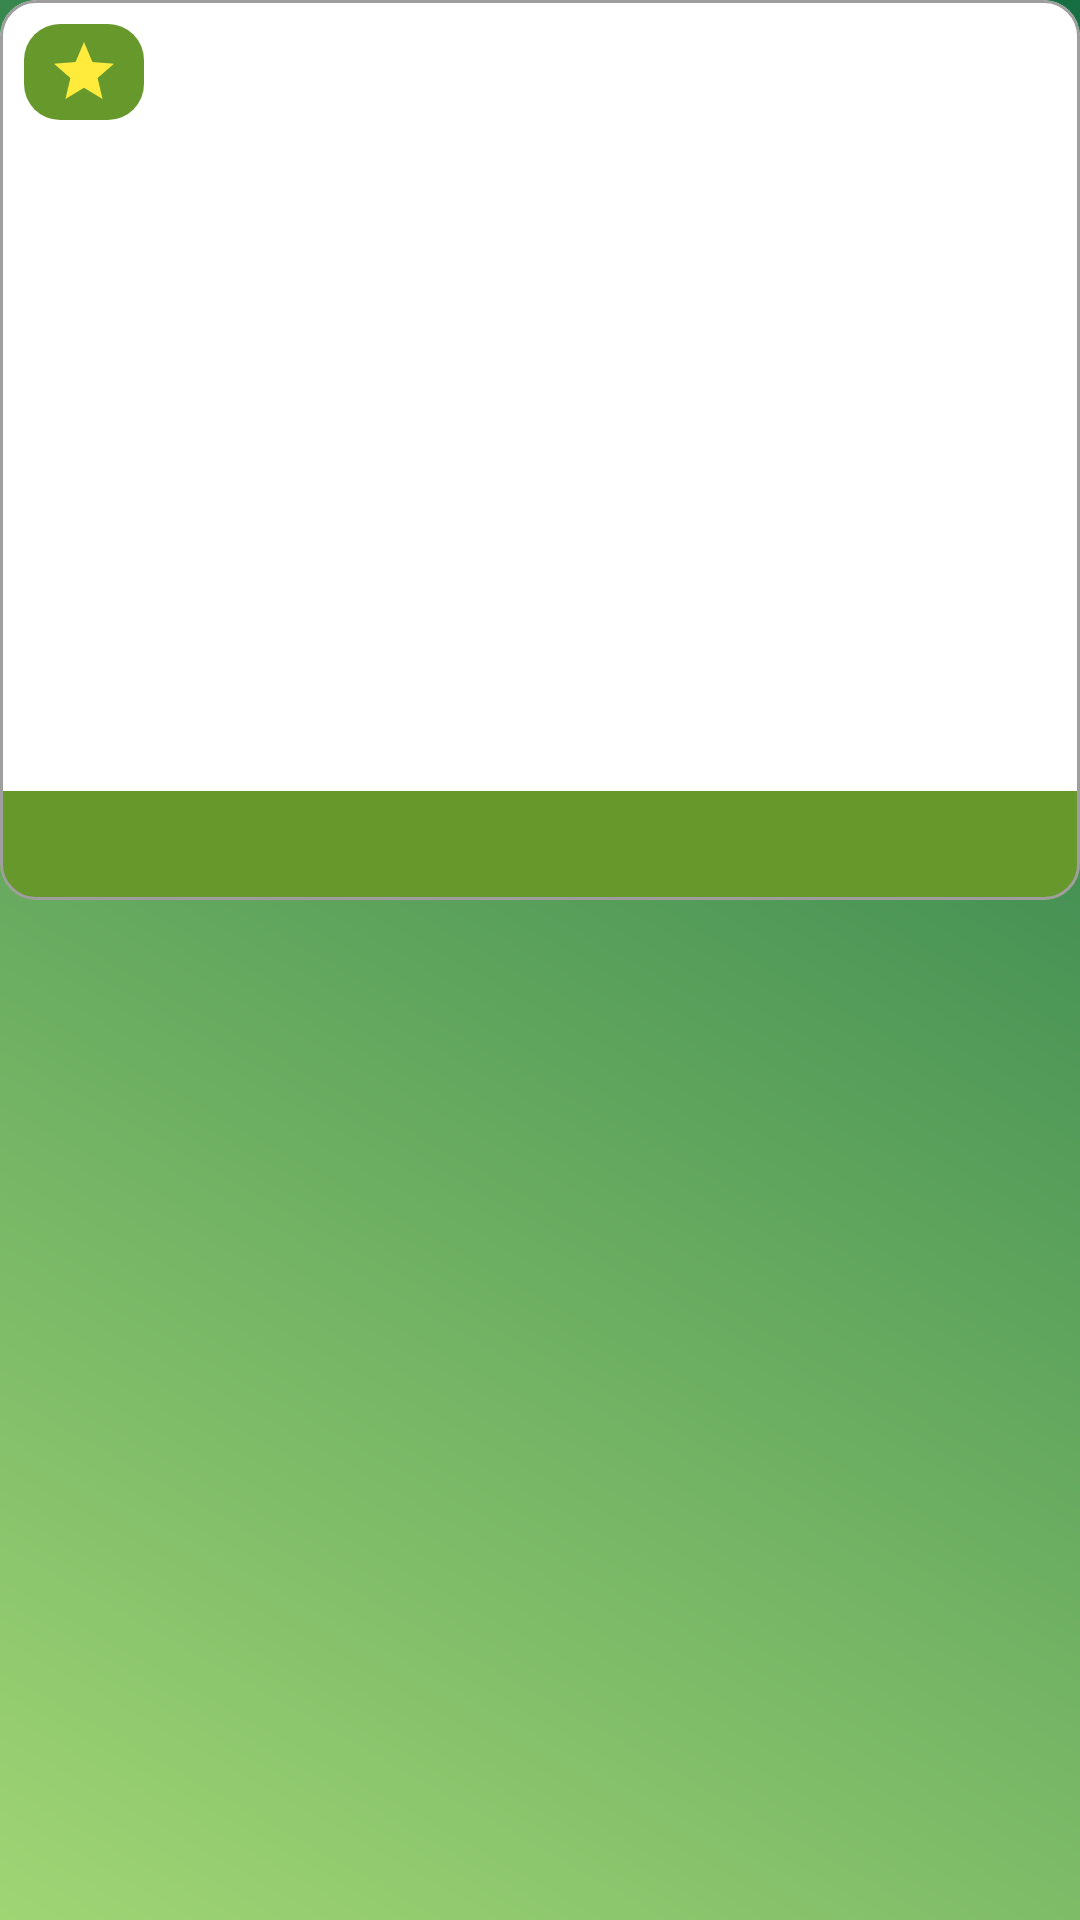

The Android layout XML behind this screen, and the referenced resources:
<!-- AndroidManifest.xml: application theme Theme.FilmApp -->
<!-- res/layout/film_card.xml -->
<?xml version="1.0" encoding="utf-8"?>
<androidx.constraintlayout.widget.ConstraintLayout xmlns:android="http://schemas.android.com/apk/res/android"
    xmlns:app="http://schemas.android.com/apk/res-auto"
    xmlns:tools="http://schemas.android.com/tools"
    android:background="?backgroundGradient"
    android:layout_width="match_parent"
    android:layout_height="wrap_content"
    android:layout_marginHorizontal="6dp"
    android:layout_marginVertical="6dp">

    <com.google.android.material.card.MaterialCardView
        android:id="@+id/cvPoster"
        android:layout_width="match_parent"
        android:layout_height="300dp"
        app:cardCornerRadius="@dimen/corner_radius_default"
        app:cardElevation="0dp"
        app:layout_constraintTop_toTopOf="parent"
        app:strokeColor="?directFilmCard"
        app:strokeWidth="1dp">

        <ImageView
            android:id="@+id/ivPoster"
            android:layout_width="match_parent"
            android:layout_height="257dp"
            android:contentDescription="@string/cd_poster"
            tools:src="@drawable/ic_launcher_foreground" />

        <TextView
            android:id="@+id/tvFilmName"
            android:layout_width="match_parent"
            android:layout_height="wrap_content"
            android:layout_gravity="bottom"
            android:background="@color/green_500"
            android:gravity="center_horizontal"
            android:paddingHorizontal="12dp"
            android:paddingVertical="6dp"
            android:textAppearance="?textAppearanceHeadline5"
            android:textColor="@color/white"
            tools:text="Интерстеллар" />
    </com.google.android.material.card.MaterialCardView>

    <com.google.android.material.textview.MaterialTextView
        android:id="@+id/tvRating"
        android:layout_width="wrap_content"
        android:layout_height="wrap_content"
        android:layout_marginStart="8dp"
        android:layout_marginTop="8dp"
        android:background="@drawable/frame_rating"
        android:drawableStart="@drawable/rating_mark"
        android:gravity="center"
        android:paddingHorizontal="8dp"
        android:paddingVertical="4dp"
        android:textAppearance="?textAppearanceBody2"
        android:textColor="@color/white"
        app:layout_constraintStart_toStartOf="parent"
        app:layout_constraintTop_toTopOf="parent"
        tools:text="10" />


</androidx.constraintlayout.widget.ConstraintLayout>
<!-- resources referenced by this layout -->
<resources>
  <color name="green_500">#FF66982C</color>
  <color name="white">#FFFFFFFF</color>
  <dimen name="corner_radius_default">12dp</dimen>
  <!-- drawable frame_rating (drawable) -->
  <?xml version="1.0" encoding="utf-8"?>
  <shape xmlns:android="http://schemas.android.com/apk/res/android">
      <solid android:color="@color/green_500" />
      <corners android:radius="@dimen/corner_radius_default" />
  </shape>
  <!-- drawable ic_launcher_foreground (drawable) -->
  <vector xmlns:android="http://schemas.android.com/apk/res/android"
      android:width="24dp"
      android:height="24dp"
      android:viewportWidth="24"
      android:viewportHeight="24"
      android:tint="@color/gray_300">
      <path
          android:fillColor="@android:color/white"
          android:pathData="M16.84,14.52c-0.26,-0.19 -0.62,-0.63 -0.79,-0.84C17.24,12.01 19,8.87 19,5c0,-1.95 -0.74,-3 -2,-3c-1.54,0 -3.96,2.06 -5,5.97C10.96,4.06 8.54,2 7,2C5.74,2 5,3.05 5,5c0,3.87 1.76,7.01 2.95,8.68c-0.17,0.21 -0.53,0.65 -0.79,0.84c-0.5,0.41 -1.66,1.37 -1.66,2.98c0,2.21 1.79,4 4,4c1.55,0 2.5,-0.56 2.5,-0.56s0.95,0.56 2.5,0.56c2.21,0 4,-1.79 4,-4C18.5,15.89 17.34,14.93 16.84,14.52zM9.35,12.2C8.34,10.7 7,8.12 7,5c0,-0.49 0.06,-0.8 0.12,-0.97c0.94,0.31 3.24,2.71 3.38,7.64C10.03,11.79 9.66,11.97 9.35,12.2zM10.5,16.75c-0.28,0 -0.5,-0.34 -0.5,-0.75c0,-0.41 0.22,-0.75 0.5,-0.75S11,15.59 11,16C11,16.41 10.78,16.75 10.5,16.75zM12,19.5c-0.55,0 -1,-0.72 -1,-1c0,-0.28 0.45,-0.5 1,-0.5s1,0.22 1,0.5C13,18.78 12.55,19.5 12,19.5zM13.5,16.75c-0.28,0 -0.5,-0.34 -0.5,-0.75c0,-0.41 0.22,-0.75 0.5,-0.75S14,15.59 14,16C14,16.41 13.78,16.75 13.5,16.75zM13.5,11.67c0.14,-4.93 2.44,-7.33 3.38,-7.64C16.94,4.2 17,4.51 17,5c0,3.12 -1.34,5.7 -2.35,7.2C14.34,11.97 13.97,11.79 13.5,11.67z"/>
  </vector>
  <!-- drawable rating_mark (drawable) -->
  <vector xmlns:android="http://schemas.android.com/apk/res/android"
      android:width="24dp"
      android:height="24dp"
      android:tint="@color/gold"
      android:viewportWidth="24"
      android:viewportHeight="24">
      <path
          android:fillColor="@android:color/white"
          android:pathData="M12,17.27L18.18,21l-1.64,-7.03L22,9.24l-7.19,-0.61L12,2 9.19,8.63 2,9.24l5.46,4.73L5.82,21z"/>
  </vector>
  <string name="cd_poster">Image</string>
  <style name="Theme.FilmApp" parent="Theme.BaseTheme" />
  <color name="gray_300">#FFE0E0E0</color>
  <color name="gold">#FFEB3B</color>
  <style name="Theme.BaseTheme" parent="Theme.MaterialComponents.DayNight.NoActionBar">
          <item name="colorPrimary">#D5449647</item>
          <item name="colorPrimaryVariant">#4CAF50</item>
          <item name="colorOnPrimary">@color/white</item>
          <item name="backgroundGradient">@drawable/gradient_light</item>
          <item name="android:statusBarColor" tools:targetApi="l">?attr/colorPrimaryVariant</item>
          <item name="colorControlNormal">@color/black</item>
          <item name="directFilmCard">@color/gray_500</item>
          <item name="textAppearanceHeadline5">@style/TextAppearance.FilmApp.Headline5</item>
          <item name="textAppearanceBody2">@style/TextAppearance.FilmApp.Body2</item>
      </style>
  <!-- drawable gradient_light (drawable) -->
  <?xml version="1.0" encoding="utf-8"?>
  <shape xmlns:android="http://schemas.android.com/apk/res/android">
      <gradient
          android:angle="225"
          android:endColor="#A0D574"
          android:startColor="#166E43" />
  </shape>
  <color name="black">#FF000000</color>
  <color name="gray_500">#FF9E9E9E</color>
  <style name="TextAppearance.FilmApp.Headline5" parent="TextAppearance.MaterialComponents.Headline5">
          <item name="fontFamily">sans-serif</item>
          <item name="android:textSize">18sp</item>
      </style>
  <style name="TextAppearance.FilmApp.Body2" parent="TextAppearance.MaterialComponents.Body2">
          <item name="fontFamily">sans-serif</item>
          <item name="android:textSize">16sp</item>
          <item name="android:textStyle">bold</item>
      </style>
</resources>
